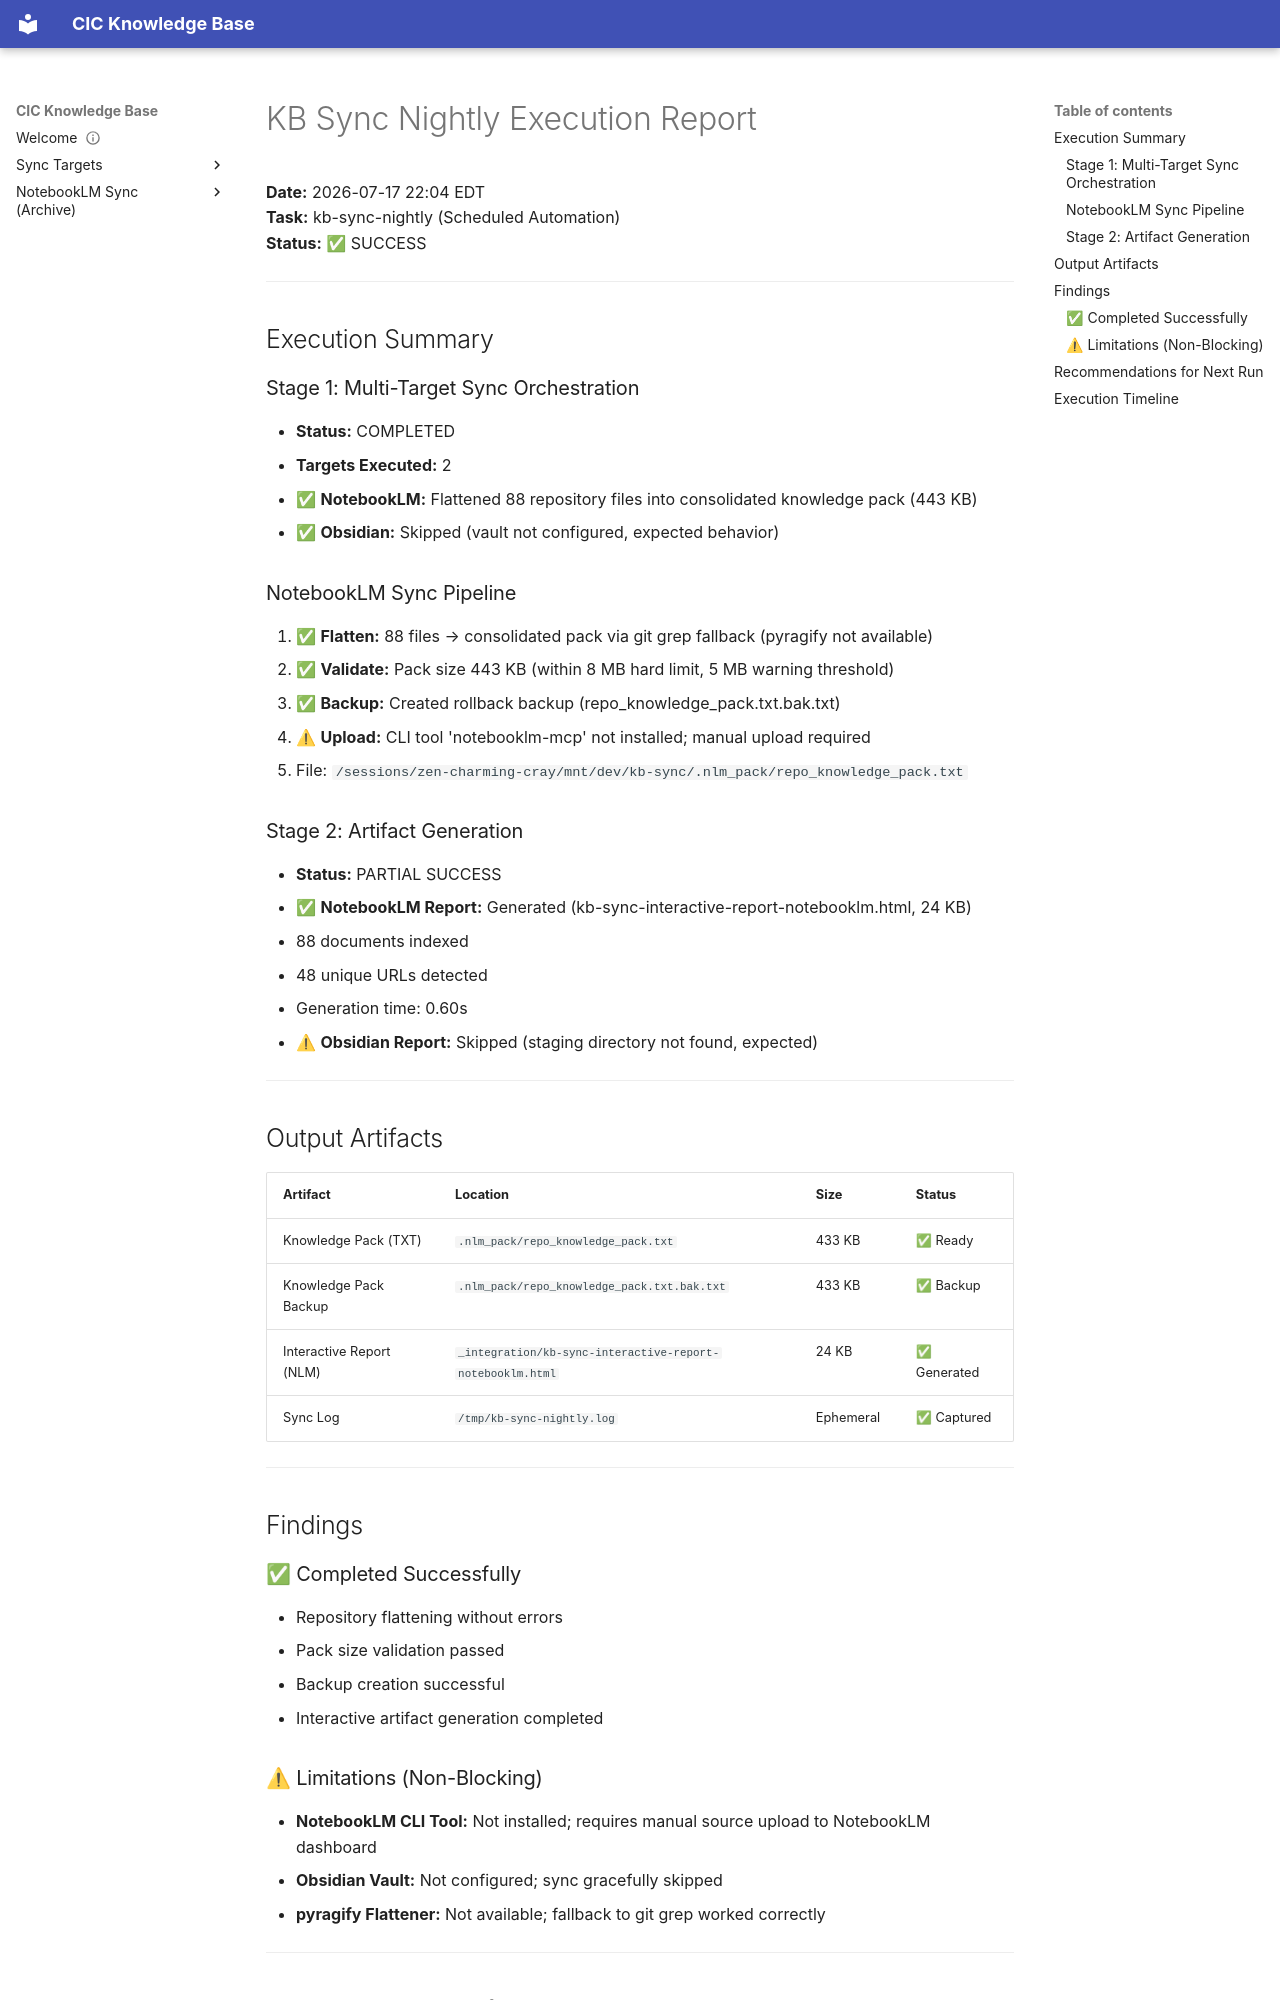

repository: sorensencc-dotcom/kb-sync · page: operations/kb-sync-nightly-reports/kb-sync-nightly-2026-07-17/index.html · generator: mkdocs

---
title: "kb sync nightly 2026 07 17"
category: wiki
tags: ["kb-sync-nightly-report"]
status: "active"
---

# KB Sync Nightly Execution Report
**Date:** 2026-07-17 22:04 EDT  
**Task:** kb-sync-nightly (Scheduled Automation)  
**Status:** ✅ SUCCESS

---

## Execution Summary

### Stage 1: Multi-Target Sync Orchestration
- **Status:** COMPLETED
- **Targets Executed:** 2
  - ✅ **NotebookLM:** Flattened 88 repository files into consolidated knowledge pack (443 KB)
  - ✅ **Obsidian:** Skipped (vault not configured, expected behavior)

### NotebookLM Sync Pipeline
1. ✅ **Flatten:** 88 files → consolidated pack via git grep fallback (pyragify not available)
2. ✅ **Validate:** Pack size 443 KB (within 8 MB hard limit, 5 MB warning threshold)
3. ✅ **Backup:** Created rollback backup (repo_knowledge_pack.txt.bak.txt)
4. ⚠ **Upload:** CLI tool 'notebooklm-mcp' not installed; manual upload required
   - File: `/sessions/zen-charming-cray/mnt/dev/kb-sync/.nlm_pack/repo_knowledge_pack.txt`

### Stage 2: Artifact Generation
- **Status:** PARTIAL SUCCESS
- ✅ **NotebookLM Report:** Generated (kb-sync-interactive-report-notebooklm.html, 24 KB)
  - 88 documents indexed
  - 48 unique URLs detected
  - Generation time: 0.60s
- ⚠ **Obsidian Report:** Skipped (staging directory not found, expected)

---

## Output Artifacts

| Artifact | Location | Size | Status |
|----------|----------|------|--------|
| Knowledge Pack (TXT) | `.nlm_pack/repo_knowledge_pack.txt` | 433 KB | ✅ Ready |
| Knowledge Pack Backup | `.nlm_pack/repo_knowledge_pack.txt.bak.txt` | 433 KB | ✅ Backup |
| Interactive Report (NLM) | `_integration/kb-sync-interactive-report-notebooklm.html` | 24 KB | ✅ Generated |
| Sync Log | `/tmp/kb-sync-nightly.log` | Ephemeral | ✅ Captured |

---

## Findings

### ✅ Completed Successfully
- Repository flattening without errors
- Pack size validation passed
- Backup creation successful
- Interactive artifact generation completed

### ⚠ Limitations (Non-Blocking)
- **NotebookLM CLI Tool:** Not installed; requires manual source upload to NotebookLM dashboard
- **Obsidian Vault:** Not configured; sync gracefully skipped
- **pyragify Flattener:** Not available; fallback to git grep worked correctly

---
